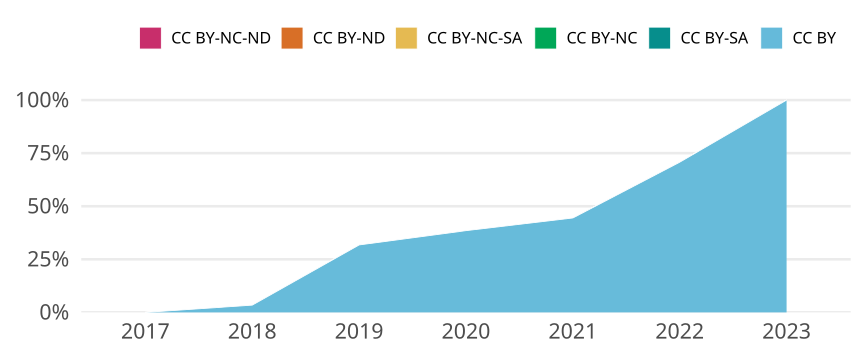

The file beside this chart, header and first rows:
cr_year, jn_all, cc, cc_total, prop
2017, 343, CC BY, 0, 0
2017, 343, CC BY-SA, 0, 0
2017, 343, CC BY-NC, 0, 0
2017, 343, CC BY-NC-SA, 0, 0
2017, 343, CC BY-ND, 0, 0
2017, 343, CC BY-NC-ND, 0, 0
2018, 410, CC BY, 14, 0.03415
2018, 410, CC BY-SA, 0, 0
2018, 410, CC BY-NC, 0, 0
2018, 410, CC BY-NC-SA, 0, 0
2018, 410, CC BY-ND, 0, 0
2018, 410, CC BY-NC-ND, 0, 0
2019, 447, CC BY, 142, 0.3177
2019, 447, CC BY-SA, 0, 0
2019, 447, CC BY-NC, 0, 0
2019, 447, CC BY-NC-SA, 0, 0
2019, 447, CC BY-ND, 0, 0
2019, 447, CC BY-NC-ND, 0, 0
2020, 439, CC BY, 169, 0.385
2020, 439, CC BY-SA, 0, 0
2020, 439, CC BY-NC, 0, 0
2020, 439, CC BY-NC-SA, 0, 0
2020, 439, CC BY-ND, 0, 0
2020, 439, CC BY-NC-ND, 0, 0
2021, 407, CC BY, 181, 0.4447
2021, 407, CC BY-SA, 0, 0
2021, 407, CC BY-NC, 0, 0
2021, 407, CC BY-NC-SA, 0, 0
2021, 407, CC BY-ND, 0, 0
2021, 407, CC BY-NC-ND, 0, 0
2022, 441, CC BY, 312, 0.7075
2022, 441, CC BY-SA, 0, 0
2022, 441, CC BY-NC, 0, 0
2022, 441, CC BY-NC-SA, 0, 0
2022, 441, CC BY-ND, 0, 0
2022, 441, CC BY-NC-ND, 0, 0
2023, 142, CC BY, 142, 1
2023, 142, CC BY-SA, 0, 0
2023, 142, CC BY-NC, 0, 0
2023, 142, CC BY-NC-SA, 0, 0
2023, 142, CC BY-ND, 0, 0
2023, 142, CC BY-NC-ND, 0, 0
